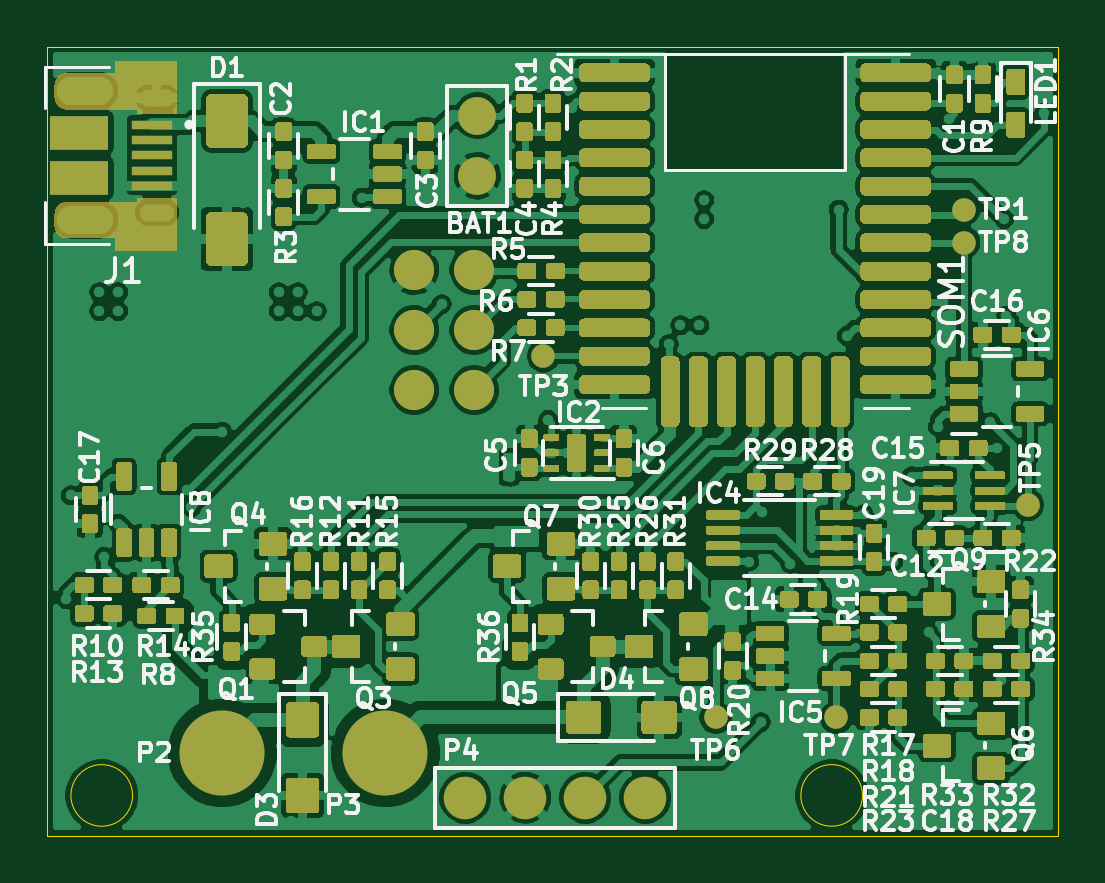
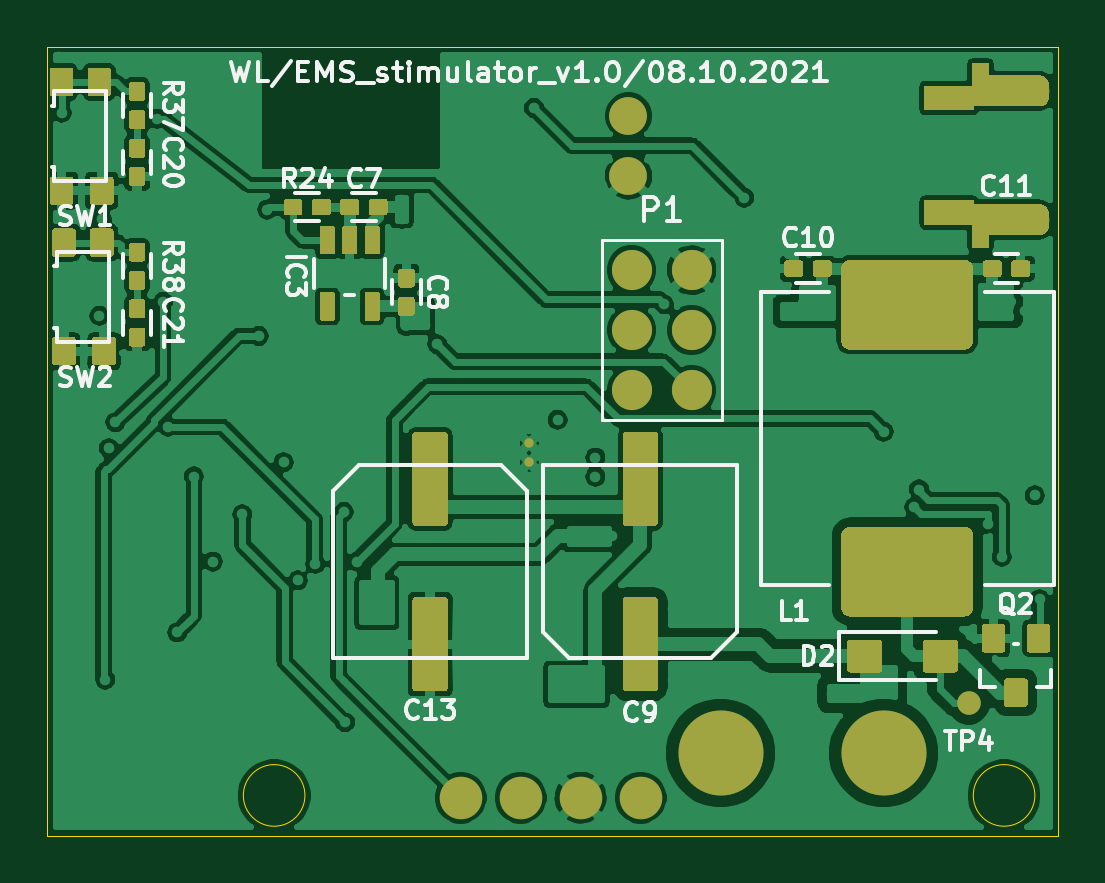
Circuit board: 9 layer files. Board 42.8 x 33.4 mm.
- bottom_copper: EMS_stimulator-B_Cu.gbl (193854 bytes)
- bottom_mask: EMS_stimulator-B_Mask.gbs (20638 bytes)
- paste: EMS_stimulator-B_Paste.gbp (14109 bytes)
- bottom_silk: EMS_stimulator-B_SilkS.gbo (25682 bytes)
- outline: EMS_stimulator-Edge_Cuts.gm1 (857 bytes)
- top_copper: EMS_stimulator-F_Cu.gtl (354378 bytes)
- top_mask: EMS_stimulator-F_Mask.gts (72619 bytes)
- paste: EMS_stimulator-F_Paste.gtp (65413 bytes)
- top_silk: EMS_stimulator-F_SilkS.gto (72399 bytes)

=== bottom_copper: EMS_stimulator-B_Cu.gbl (193854 bytes, source omitted) ===
=== bottom_mask: EMS_stimulator-B_Mask.gbs (20638 bytes, source omitted) ===
=== paste: EMS_stimulator-B_Paste.gbp (14109 bytes, source omitted) ===
=== bottom_silk: EMS_stimulator-B_SilkS.gbo (25682 bytes, source omitted) ===
=== outline: EMS_stimulator-Edge_Cuts.gm1 ===
G04 #@! TF.GenerationSoftware,KiCad,Pcbnew,(5.1.8)-1*
G04 #@! TF.CreationDate,2021-10-09T07:53:52+02:00*
G04 #@! TF.ProjectId,EMS_stimulator,454d535f-7374-4696-9d75-6c61746f722e,rev?*
G04 #@! TF.SameCoordinates,PX57bcf00PY4755b80*
G04 #@! TF.FileFunction,Profile,NP*
%FSLAX46Y46*%
G04 Gerber Fmt 4.6, Leading zero omitted, Abs format (unit mm)*
G04 Created by KiCad (PCBNEW (5.1.8)-1) date 2021-10-09 07:53:52*
%MOMM*%
%LPD*%
G01*
G04 APERTURE LIST*
G04 #@! TA.AperFunction,Profile*
%ADD10C,0.050000*%
G04 #@! TD*
G04 APERTURE END LIST*
D10*
X3603840Y-31700000D02*
G75*
G03*
X3603840Y-31700000I-1303840J0D01*
G01*
X34503840Y-31700000D02*
G75*
G03*
X34503840Y-31700000I-1303840J0D01*
G01*
X42800000Y0D02*
X23200000Y0D01*
X42800000Y-33400000D02*
X42800000Y0D01*
X0Y-33400000D02*
X42800000Y-33400000D01*
X0Y0D02*
X0Y-33400000D01*
X23200000Y0D02*
X0Y0D01*
M02*

=== top_copper: EMS_stimulator-F_Cu.gtl (354378 bytes, source omitted) ===
=== top_mask: EMS_stimulator-F_Mask.gts (72619 bytes, source omitted) ===
=== paste: EMS_stimulator-F_Paste.gtp (65413 bytes, source omitted) ===
=== top_silk: EMS_stimulator-F_SilkS.gto (72399 bytes, source omitted) ===
